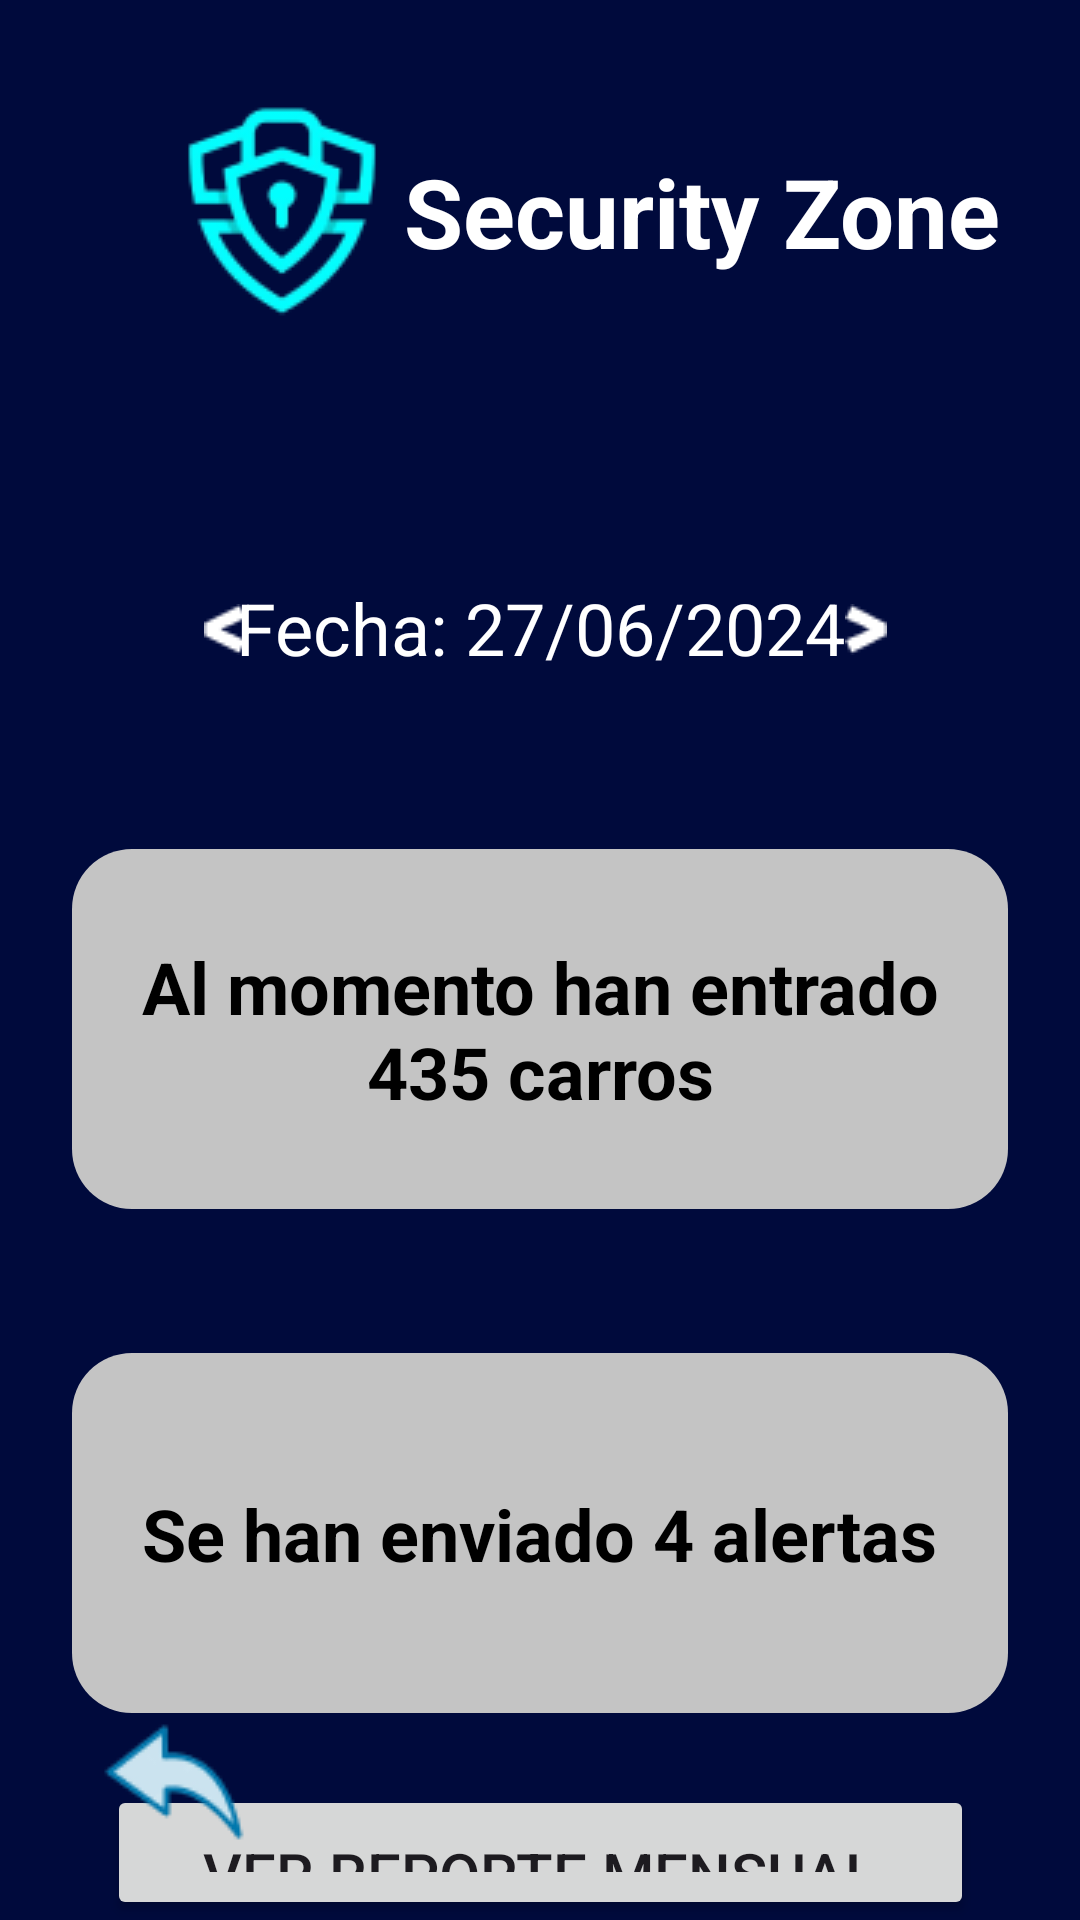

Reconstruct the res/layout file that produces this screen, plus the resources it refers to.
<!-- AndroidManifest.xml: application theme Theme.SecurityZone -->
<!-- res/layout/activity_informe.xml -->
<?xml version="1.0" encoding="utf-8"?>
<androidx.constraintlayout.widget.ConstraintLayout xmlns:android="http://schemas.android.com/apk/res/android"
    xmlns:app="http://schemas.android.com/apk/res-auto"
    xmlns:tools="http://schemas.android.com/tools"
    android:id="@+id/main"
    android:layout_width="match_parent"
    android:layout_height="match_parent"
    android:background="@color/blue"
    tools:context=".InformeActivity">

    <LinearLayout
        android:id="@+id/linearLayout"
        android:layout_width="match_parent"
        android:layout_height="match_parent"
        android:orientation="vertical"
        android:visibility="visible"
        tools:layout_editor_absoluteX="0dp"
        tools:layout_editor_absoluteY="-16dp">

        <LinearLayout
            android:layout_width="match_parent"
            android:layout_height="wrap_content"
            android:orientation="horizontal">

            <androidx.constraintlayout.widget.ConstraintLayout
                android:layout_width="match_parent"
                android:layout_height="match_parent"
                android:paddingTop="30dp">

                <ImageView
                    android:id="@+id/imageView1"
                    android:layout_width="148dp"
                    android:layout_height="match_parent"
                    android:layout_marginStart="20dp"
                    android:background="#00FFFFFF"
                    android:src="@drawable/logo"
                    app:layout_constraintStart_toStartOf="parent"
                    tools:layout_editor_absoluteY="0dp" />

                <TextView
                    android:id="@+id/textView3"
                    android:layout_width="wrap_content"
                    android:layout_height="wrap_content"
                    android:layout_marginEnd="60dp"
                    android:text="@string/app_name"
                    android:textColor="@color/white"
                    android:textSize="32sp"
                    android:textStyle="bold"
                    app:layout_constraintBottom_toBottomOf="parent"
                    app:layout_constraintEnd_toEndOf="parent"
                    app:layout_constraintStart_toEndOf="@+id/imageView1"
                    app:layout_constraintTop_toTopOf="parent" />
            </androidx.constraintlayout.widget.ConstraintLayout>

        </LinearLayout>

        <LinearLayout
            android:layout_width="match_parent"
            android:layout_height="wrap_content"
            android:orientation="vertical">

            <LinearLayout
                android:layout_width="match_parent"
                android:layout_height="match_parent"
                android:layout_marginTop="48dp"
                android:orientation="horizontal">

                <androidx.constraintlayout.widget.ConstraintLayout
                    android:layout_width="match_parent"
                    android:layout_height="100dp">

                    <TextView
                        android:id="@+id/textView"
                        android:layout_width="208dp"
                        android:layout_height="wrap_content"
                        android:layout_marginLeft="20dp"
                        android:layout_marginRight="20dp"
                        android:text="Fecha: 27/06/2024"
                        android:textAlignment="center"
                        android:textColor="@color/white"
                        android:textSize="24sp"
                        app:layout_constraintBottom_toBottomOf="parent"
                        app:layout_constraintEnd_toEndOf="parent"
                        app:layout_constraintHorizontal_bias="0.5"
                        app:layout_constraintStart_toStartOf="parent"
                        app:layout_constraintTop_toTopOf="parent" />

                    <ImageButton
                        android:id="@+id/imageButton12"
                        android:layout_width="wrap_content"
                        android:layout_height="wrap_content"
                        android:layout_marginStart="76dp"
                        android:background="#00FFFFFF"
                        app:layout_constraintBottom_toBottomOf="@+id/textView"
                        app:layout_constraintEnd_toStartOf="@+id/textView"
                        app:layout_constraintHorizontal_bias="0.594"
                        app:layout_constraintStart_toStartOf="parent"
                        app:layout_constraintTop_toTopOf="@+id/textView"
                        app:layout_constraintVertical_bias="0.533"
                        app:srcCompat="@drawable/menorque" />

                    <ImageButton
                        android:id="@+id/imageButton13"
                        android:layout_width="wrap_content"
                        android:layout_height="wrap_content"
                        android:layout_marginEnd="68dp"
                        android:background="#00FFFFFF"
                        app:layout_constraintBottom_toBottomOf="@+id/textView"
                        app:layout_constraintEnd_toEndOf="parent"
                        app:layout_constraintHorizontal_bias="0.439"
                        app:layout_constraintStart_toEndOf="@+id/textView"
                        app:layout_constraintTop_toTopOf="@+id/textView"
                        app:layout_constraintVertical_bias="0.533"
                        app:srcCompat="@drawable/mayorque" />
                </androidx.constraintlayout.widget.ConstraintLayout>
            </LinearLayout>

            <androidx.constraintlayout.widget.ConstraintLayout
                android:layout_width="match_parent"
                android:layout_height="120dp"
                android:layout_marginStart="24dp"
                android:layout_marginTop="24dp"
                android:layout_marginEnd="24dp"
                android:layout_marginBottom="24dp"
                android:background="@drawable/msj_background">

                <TextView
                    android:id="@+id/textView6"
                    android:layout_width="wrap_content"
                    android:layout_height="wrap_content"
                    android:maxWidth="300dp"
                    android:text="Al momento han entrado 435 carros"
                    android:textAlignment="center"
                    android:textColor="#000000"
                    android:textSize="24sp"
                    android:textStyle="bold"
                    app:layout_constraintBottom_toBottomOf="parent"
                    app:layout_constraintEnd_toEndOf="parent"
                    app:layout_constraintStart_toStartOf="parent"
                    app:layout_constraintTop_toTopOf="parent" />
            </androidx.constraintlayout.widget.ConstraintLayout>

            <androidx.constraintlayout.widget.ConstraintLayout
                android:layout_width="match_parent"
                android:layout_height="120dp"
                android:layout_marginStart="24dp"
                android:layout_marginTop="24dp"
                android:layout_marginEnd="24dp"
                android:layout_marginBottom="24dp"
                android:background="@drawable/msj_background">

                <TextView
                    android:id="@+id/textView7"
                    android:layout_width="wrap_content"
                    android:layout_height="wrap_content"
                    android:maxWidth="300dp"
                    android:text="Se han enviado 4 alertas"
                    android:textAlignment="center"
                    android:textColor="#000000"
                    android:textSize="24sp"
                    android:textStyle="bold"
                    app:layout_constraintBottom_toBottomOf="parent"
                    app:layout_constraintEnd_toEndOf="parent"
                    app:layout_constraintHorizontal_bias="0.497"
                    app:layout_constraintStart_toStartOf="parent"
                    app:layout_constraintTop_toTopOf="parent" />

            </androidx.constraintlayout.widget.ConstraintLayout>

            <androidx.constraintlayout.widget.ConstraintLayout
                android:layout_width="match_parent"
                android:layout_height="match_parent"
                tools:context=".MainActivity">

                <Button
                    android:id="@+id/reporteBtn"
                    android:layout_width="wrap_content"
                    android:layout_height="wrap_content"
                    android:text="Ver reporte mensual"
                    android:textSize="20sp"
                    android:paddingLeft="32dp"
                    android:paddingRight="32dp"
                    android:paddingTop="16dp"
                    android:paddingBottom="16dp"
                    app:layout_constraintBottom_toBottomOf="parent"
                    app:layout_constraintEnd_toEndOf="parent"
                    app:layout_constraintStart_toStartOf="parent"
                    app:layout_constraintTop_toTopOf="parent" />

            </androidx.constraintlayout.widget.ConstraintLayout>




        </LinearLayout>

    </LinearLayout>

    <ImageButton
        android:id="@+id/backButton"
        android:layout_width="wrap_content"
        android:layout_height="wrap_content"
        android:layout_marginStart="28dp"
        android:layout_marginBottom="16dp"
        android:background="#00FFFFFF"
        app:layout_constraintBottom_toBottomOf="parent"
        app:layout_constraintStart_toStartOf="parent"
        app:srcCompat="@drawable/atras" />

</androidx.constraintlayout.widget.ConstraintLayout>
<!-- resources referenced by this layout -->
<resources>
  <color name="blue">#000A3C</color>
  <color name="white">#FFFFFFFF</color>
  <!-- drawable atras: png bitmap (drawable, 2301 bytes) -->
  <!-- drawable logo: png bitmap (drawable, 6660 bytes) -->
  <!-- drawable mayorque: png bitmap (drawable, 254 bytes) -->
  <!-- drawable menorque: png bitmap (drawable, 252 bytes) -->
  <!-- drawable msj_background (drawable) -->
  <?xml version="1.0" encoding="utf-8"?>
  <selector xmlns:android="http://schemas.android.com/apk/res/android">
  <item>
      <shape android:shape="rectangle">
          <corners android:radius="20sp"/>
          <solid android:color="@color/gray"/>
      </shape>
  </item>
  </selector>
  <string name="app_name">Security Zone</string>
  <style name="Theme.SecurityZone" parent="Base.Theme.SecurityZone" />
  <color name="gray">#C4C4C4</color>
  <style name="Base.Theme.SecurityZone" parent="Theme.Material3.DayNight.NoActionBar">
          
          
      </style>
</resources>
